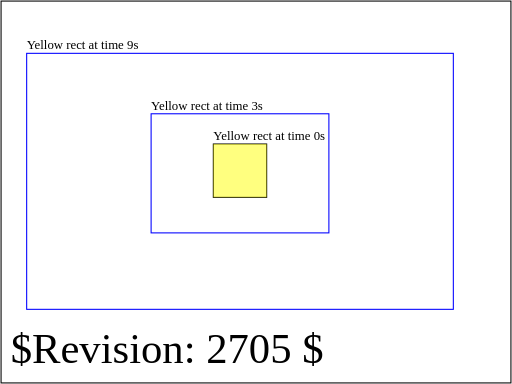
t = 0.00 s
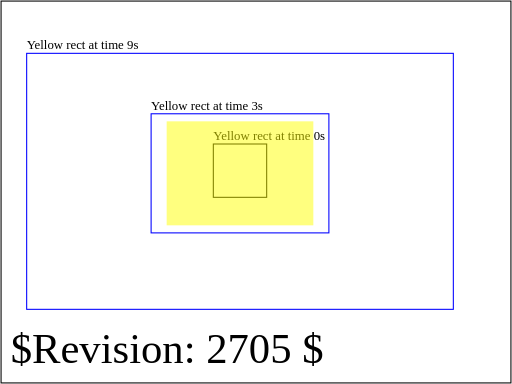
t = 2.25 s
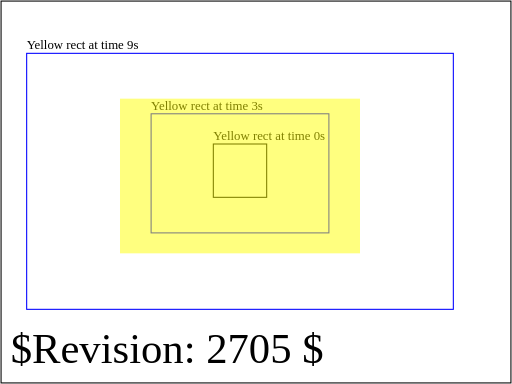
t = 4.50 s
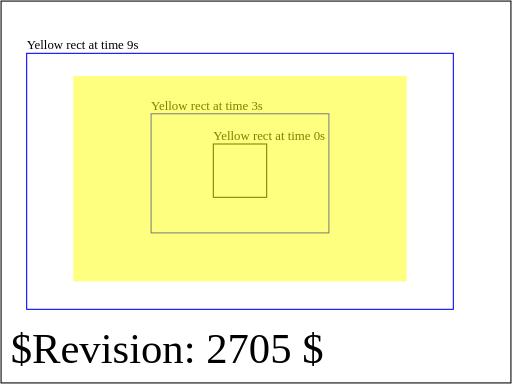
t = 6.75 s
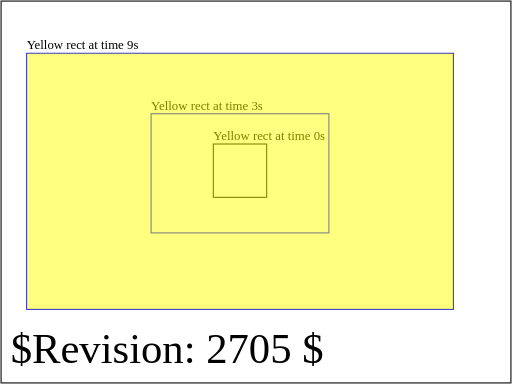
t = 9.00 s

The animated SVG that drew these frames (rendered in a browser with its animation timeline set to each time). Animation: 4 SMIL elements (animate=4); one cycle of 9.00 s.

<?xml version="1.0" encoding="UTF-8"?>
<!DOCTYPE svg PUBLIC "-//W3C//DTD SVG 1.1 Basic//EN" "http://www.w3.org/Graphics/SVG/1.1/DTD/svg11-basic.dtd">
<!--======================================================================-->
<!--=  Copyright 2000 World Wide Web Consortium, (Massachusetts          =-->
<!--=  Institute of Technology, Institut National de Recherche en        =-->
<!--=  Informatique et en Automatique, Keio University). All Rights      =-->
<!--=  Reserved. See http://www.w3.org/Consortium/Legal/.                =-->
<!--======================================================================-->
<!--======================================================================-->
<!--                                                                      -->
<!-- animation-overall-BE-01.svg                                          -->
<!-- renamed for 1.1 suite to animate-elem-22-b                         -->
<!--                                                                      -->
<!--  Test which verifies that the basic facilities of declarative        -->
<!--  animation are working.                                              -->
<!--                                                                      -->
<!-- Author : Jon Ferraiolo 03-Apr-2000                                   -->
<!--                                                                      -->
<!-- History:                                                             -->
<!--  03-Apr-2000, JF: Serial#1 created.                                  -->
<!--  03-Aug-2000, LH=" update DOCTYPE for CR DTD, 20000802" ser# .       -->
<!--                                                                      -->
<!--======================================================================-->
<!--======================================================================-->
<!--= Note. After October 2000, revision history is kept as CVS 'commit' =-->
<!--= log messages, and therefore is no longer in the preceding preamble.=-->
<!--======================================================================-->
<svg version="1.1" baseProfile="basic" xmlns="http://www.w3.org/2000/svg" xmlns:xlink="http://www.w3.org/1999/xlink" id="svg-root" width="100%" height="100%" viewBox="0 0 480 360">
	<SVGTestCase xmlns="http://www.w3.org/2000/02/svg/testsuite/description/">
		<OperatorScript version="$Revision: 2705 $" testname="animate-elem-09-t-a.svg">
			<Paragraph>
				Test which verifies that the basic facilities of declarative 
				animation are working.
			</Paragraph>
			<Paragraph>
				This test uses the following element : 'animate'
			</Paragraph>
			<Paragraph>
				The test is a nine second animation with no repeats. It shows 
				a rectangle growing from small (37.5% width, 33.3% height) to 
				big (100% width, 100% height)
			</Paragraph>
			<Paragraph>
				The file includes various guides that can be used to verify the 
				correctness of the animation. Outlines exist for the rectangle 
				size and location at times 0s, 3s and 9s. 
			</Paragraph>
		</OperatorScript>
	</SVGTestCase>
	<title id="test-title">animate-elem-22-b</title>
	<desc id="test-desc">Test which verifies that the basic facilities of declarative animation are working.</desc>
	<!--======================================================================-->
	<!--Content of Test Case follows...                  =====================-->
	<!--======================================================================-->
	<g id="test-body-content">
		<!-- Guide objects to show where the animation elements belong at which time -->
		<g font-family="Verdana" font-size="12" >
			<text x="200" y="131">Yellow rect at time 0s</text>
			<rect x="200" y="135" width="50" height="50" fill="none" stroke="black" />
			<text x="141.6666" y="102.6666">Yellow rect at time 3s</text>
			<rect x="141.6666" y="106.6666" width="166.6666" height="111.6666" fill="none" stroke="rgb(0,0,255)" />
			<text x="25" y="46">Yellow rect at time 9s</text>
			<rect x="25" y="50" width="400" height="240" fill="none" stroke="rgb(0,0,255)" />
		</g>
		<rect id="RectElement" x="200" y="135" width="50" height="50" fill="rgb(255,255,0)" opacity=".5" >
			<animate attributeName="x" attributeType="XML" begin="0s" dur="9s" fill="freeze" from="200" to="25"/>
			<animate attributeName="y" attributeType="XML" begin="0s" dur="9s" fill="freeze" from="135" to="50"/>
			<animate attributeName="width" attributeType="XML" begin="0s" dur="9s" fill="freeze" from="50" to="400"/>
			<animate attributeName="height" attributeType="XML" begin="0s" dur="9s" fill="freeze" from="50" to="240"/>
		</rect>
		<!-- Set up a new user coordinate system so that the text string's 
			origin is at (0,0), allowing rotation and scale relative to 
			the new origin 
		-->

	</g>
	<text id="revision" x="10" y="340" font-size="40" stroke="none" fill="black">$Revision: 2705 $</text>
	<rect id="test-frame" x="1" y="1" width="478" height="358" fill="none" stroke="#000000"/>
</svg>
